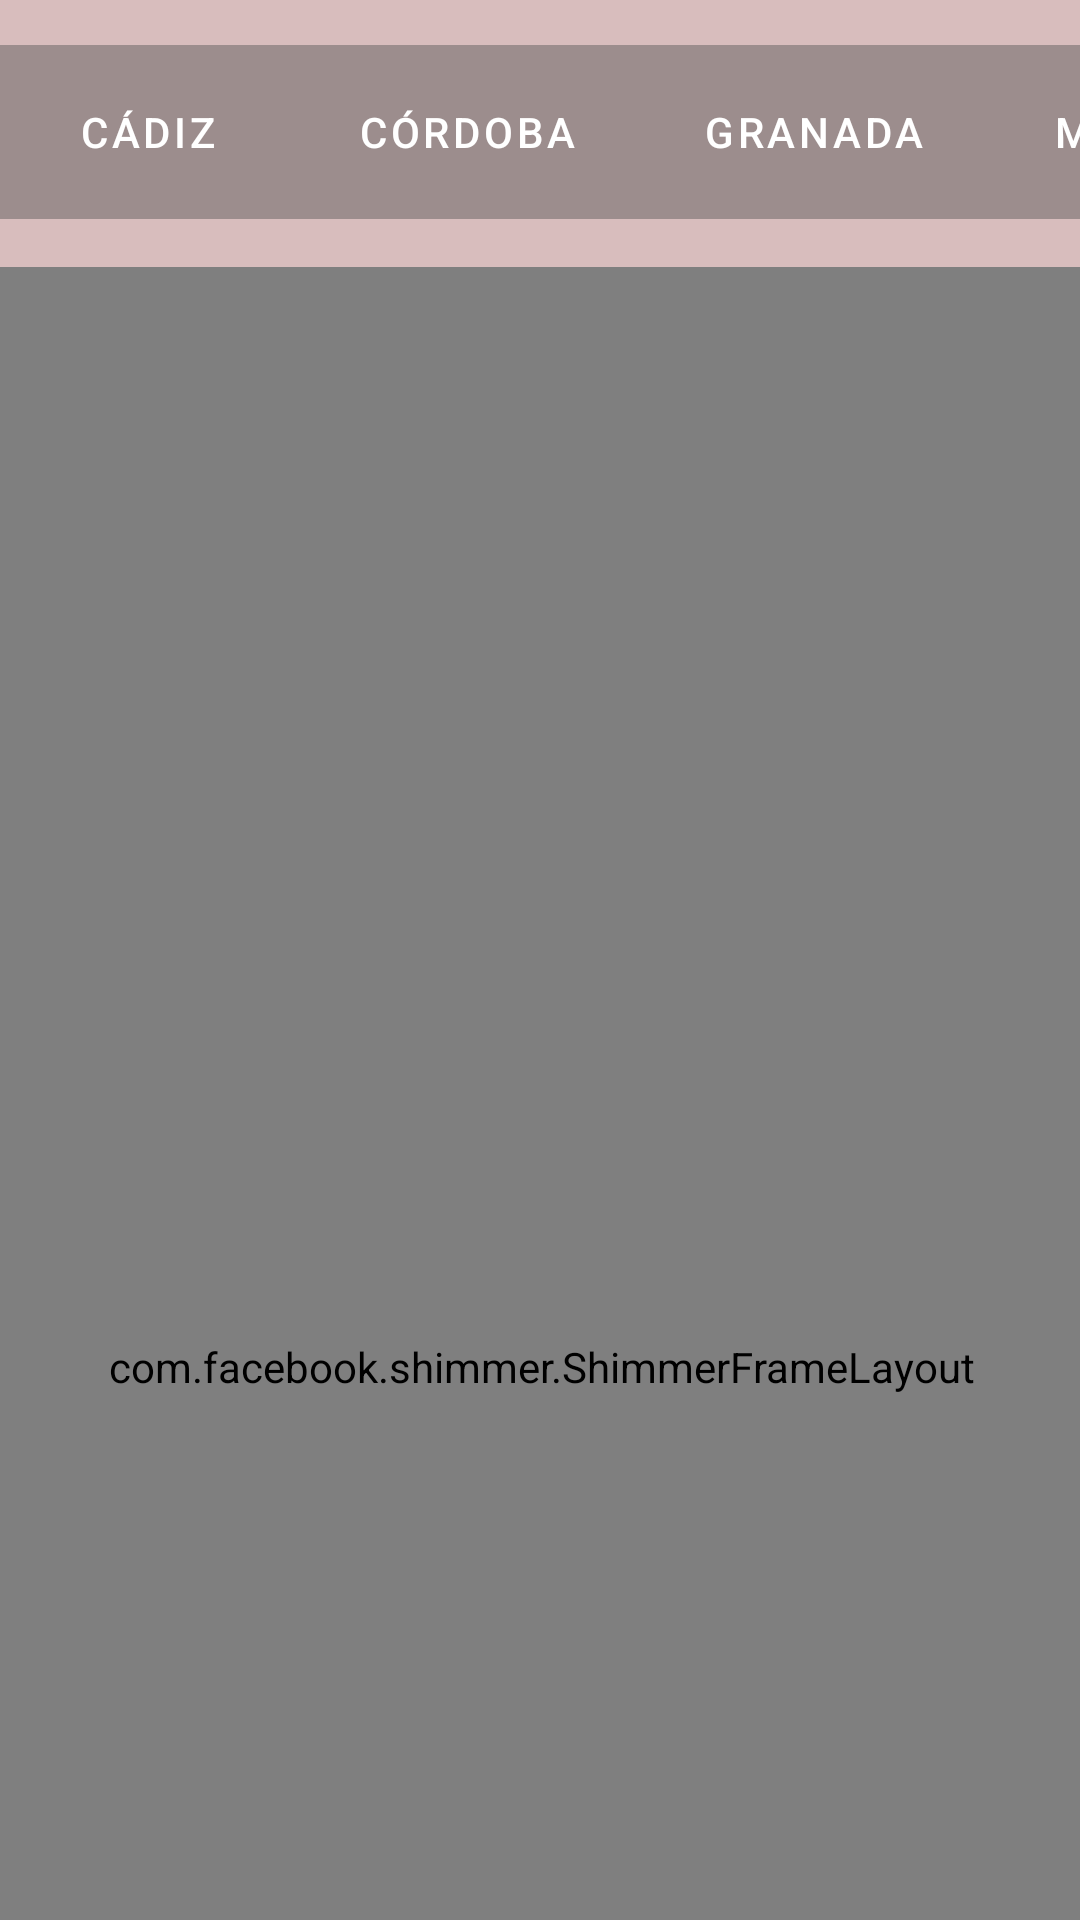

This screen was rendered from an Android layout file. Write that file and the resources it references.
<!-- AndroidManifest.xml: application theme Theme.HostHotel -->
<!-- res/layout/fragment_home.xml -->
<androidx.constraintlayout.widget.ConstraintLayout
    xmlns:android="http://schemas.android.com/apk/res/android"
    xmlns:app="http://schemas.android.com/apk/res-auto"
    xmlns:tools="http://schemas.android.com/tools"
    android:layout_width="match_parent"
    android:background="@color/fondo"
    android:layout_height="match_parent">

    <HorizontalScrollView
        android:id="@+id/horizontalScrollView"
        android:layout_width="match_parent"
        android:layout_height="wrap_content"
        android:background="#9C8D8D"
        android:scrollbars="none"
        android:layout_marginTop="15dp"
        app:layout_constraintTop_toTopOf="parent">

        <LinearLayout
            android:id="@+id/layoutProvinces"
            android:layout_width="wrap_content"
            android:layout_height="wrap_content"
            android:orientation="horizontal">

            <Button
                android:id="@+id/btnCadiz"
                android:layout_width="wrap_content"
                android:layout_height="wrap_content"
                android:text="Cádiz"
                android:layout_margin="5dp"
                android:onClick="onProvinceButtonClick"
                android:background="@drawable/button_selector" />

            <Button
                android:id="@+id/btnCordoba"
                android:layout_width="wrap_content"
                android:layout_height="wrap_content"
                android:text="Córdoba"
                android:layout_margin="5dp"
                android:onClick="onProvinceButtonClick"
                android:background="@drawable/button_selector" />

            <Button
                android:id="@+id/btnGranada"
                android:layout_width="wrap_content"
                android:layout_height="wrap_content"
                android:text="Granada"
                android:layout_margin="5dp"
                android:onClick="onProvinceButtonClick"
                android:background="@drawable/button_selector" />

            <Button
                android:id="@+id/btnMalaga"
                android:layout_width="wrap_content"
                android:layout_height="wrap_content"
                android:text="Málaga"
                android:layout_margin="5dp"
                android:onClick="onProvinceButtonClick"
                android:background="@drawable/button_selector" />

            <Button
                android:id="@+id/btnSevilla"
                android:layout_width="wrap_content"
                android:layout_height="wrap_content"
                android:text="Sevilla"
                android:layout_margin="5dp"
                android:onClick="onProvinceButtonClick"
                android:background="@drawable/button_selector" />

            <Button
                android:id="@+id/btnAlmeria"
                android:layout_width="wrap_content"
                android:layout_height="wrap_content"
                android:text="Almería"
                android:layout_margin="5dp"
                android:onClick="onProvinceButtonClick"
                android:background="@drawable/button_selector" />

            <Button
                android:id="@+id/btnJaen"
                android:layout_width="wrap_content"
                android:layout_height="wrap_content"
                android:text="Jaén"
                android:layout_margin="5dp"
                android:onClick="onProvinceButtonClick"
                android:background="@drawable/button_selector" />

            <Button
                android:id="@+id/btnHuelva"
                android:layout_width="wrap_content"
                android:layout_height="wrap_content"
                android:text="Huelva"
                android:layout_margin="5dp"
                android:onClick="onProvinceButtonClick"
                android:background="@drawable/button_selector" />

        </LinearLayout>

    </HorizontalScrollView>

    <LinearLayout
        android:id="@+id/llContenedor"
        android:layout_width="409dp"
        android:layout_height="733dp"
        android:orientation="vertical"
        android:visibility="gone"
        android:layout_marginTop="16dp"
        app:layout_constraintTop_toBottomOf="@id/horizontalScrollView"
        app:layout_constraintStart_toStartOf="parent"
        app:layout_constraintEnd_toEndOf="parent">

        <androidx.recyclerview.widget.RecyclerView
            android:id="@+id/hotelList"
            android:layout_width="match_parent"
            android:layout_height="match_parent"
            app:layoutManager="androidx.recyclerview.widget.LinearLayoutManager"
            tools:listitem="@layout/item_hotel" />

    </LinearLayout>

    <com.facebook.shimmer.ShimmerFrameLayout
        android:layout_width="409dp"
        android:layout_height="733dp"
        android:layout_marginTop="16dp"
        app:shimmer_auto_start="true"
        app:layout_constraintTop_toBottomOf="@id/horizontalScrollView"
        app:layout_constraintEnd_toEndOf="parent"
        app:layout_constraintStart_toStartOf="parent">

        <LinearLayout
            android:id="@+id/llCargando"
            android:layout_width="match_parent"
            android:layout_height="match_parent"
            android:orientation="vertical"
            app:layout_constraintBottom_toBottomOf="parent"
            app:layout_constraintEnd_toEndOf="parent"
            app:layout_constraintStart_toStartOf="parent">

            <include layout="@layout/item_loading"/>
            <include layout="@layout/item_loading"/>
            <include layout="@layout/item_loading"/>
            <include layout="@layout/item_loading"/>
            <include layout="@layout/item_loading"/>

        </LinearLayout>

    </com.facebook.shimmer.ShimmerFrameLayout>

</androidx.constraintlayout.widget.ConstraintLayout>
<!-- res/layout/item_hotel.xml (included above) -->
<?xml version="1.0" encoding="utf-8"?>
<LinearLayout xmlns:android="http://schemas.android.com/apk/res/android"
    xmlns:app="http://schemas.android.com/apk/res-auto"
    xmlns:tools="http://schemas.android.com/tools"
    android:id="@+id/itemContainer"
    android:layout_width="match_parent"
    android:layout_height="228dp"
    android:orientation="vertical"
    android:background="#00D9D9D9"
    android:paddingLeft="20dp"
    android:paddingRight="20dp"
    android:paddingTop="20dp">

    <ImageView
        android:id="@+id/hotelImage"
        android:layout_width="match_parent"
        android:layout_height="150dp"
        android:src="@drawable/malaga"
        android:background="#9CC09B30"
        android:scaleType="centerCrop"/>

    <LinearLayout
        android:layout_width="match_parent"
        android:layout_height="match_parent"
        android:orientation="horizontal"
        android:background="#D9D9D9">

        <LinearLayout
            android:layout_width="270dp"
            android:layout_height="match_parent"
            android:orientation="vertical">

            <LinearLayout
            android:layout_width="match_parent"
            android:layout_height="match_parent"
                android:layout_weight="1"
            android:orientation="horizontal">

                <TextView
                    android:id="@+id/txt_hotel"
                    android:layout_width="wrap_content"
                    android:layout_height="wrap_content"
                    android:text="@string/txt_det_hotel"
                    android:layout_marginLeft="15dp"
                    android:gravity="center_horizontal"
                    android:textColor="@color/black"
                    android:textSize="20sp" />

                <TextView
                    android:id="@+id/txt_name"
                    android:layout_width="wrap_content"
                    android:layout_height="wrap_content"
                    android:layout_marginLeft="8dp"
                    android:text="Hotel Bellaco"
                    android:gravity="center_horizontal"
                    android:textColor="@color/black"
                    android:textSize="20sp" />

            </LinearLayout>
            <LinearLayout
                android:layout_width="match_parent"
                android:layout_height="match_parent"
                android:layout_weight="1"
                android:orientation="horizontal">


                <TextView
                    android:id="@+id/txt_localidad"
                    android:layout_width="wrap_content"
                    android:layout_height="wrap_content"
                    android:text="@string/txt_det_city"
                    android:layout_marginLeft="15dp"
                    android:gravity="left"
                    android:textColor="@color/black"
                    android:textSize="20sp" />


                <TextView
                    android:id="@+id/txt_ciudad"
                    android:layout_width="wrap_content"
                    android:layout_height="wrap_content"
                    android:text="Málaga"
                    android:layout_marginLeft="8dp"
                    android:gravity="left"
                    android:textColor="@color/black"
                    android:textSize="20sp" />

            </LinearLayout>

        </LinearLayout>


        <ImageButton
            android:id="@+id/btn_edit"
            android:layout_width="50dp"
            android:layout_weight="1"
            android:background="#00D8BDBD"
            android:layout_height="match_parent"
            android:src="@drawable/ic_edit" />
    </LinearLayout>



</LinearLayout>
<!-- res/layout/item_loading.xml (included above) -->
<?xml version="1.0" encoding="utf-8"?>
<LinearLayout xmlns:android="http://schemas.android.com/apk/res/android"
    xmlns:app="http://schemas.android.com/apk/res-auto"
    xmlns:tools="http://schemas.android.com/tools"
    android:id="@+id/itemContainer"
    android:layout_width="match_parent"
    android:layout_height="240dp"
    android:orientation="vertical"
    android:background="#00D9D9D9"
    android:paddingLeft="20dp"
    android:paddingRight="20dp"
    android:paddingTop="20dp">

    <FrameLayout
        android:id="@+id/hotelImage"
        android:layout_width="match_parent"
        android:layout_height="150dp"
        android:src="@drawable/malaga"
        android:background="#C8C8C9"
        android:scaleType="centerCrop"/>

    <LinearLayout
        android:layout_width="match_parent"
        android:layout_height="match_parent"
        android:orientation="horizontal"
        android:background="#D9D9D9">

        <FrameLayout
            android:id="@+id/txt_name"
            android:layout_width="150dp"
            android:layout_height="28dp"
            android:layout_weight="1"
            android:layout_marginRight="10dp"
            android:layout_marginTop="10dp"
            android:background="#C8C8C9"
            android:gravity="center_horizontal"
            android:textColor="@color/black"
            android:textSize="23sp" />

        <TextView
            android:id="@+id/txt_ciudad"
            android:layout_width="wrap_content"
            android:layout_height="wrap_content"
            android:layout_weight="4"
            android:gravity="left"
            android:layout_marginRight="15dp"
            android:layout_marginTop="10dp"
            android:background="#C8C8C9"
            android:textColor="@color/black"
            android:textSize="23sp" />

        <FrameLayout
            android:id="@+id/btn_edit"
            android:layout_width="50dp"
            android:layout_weight="1"
            android:layout_marginTop="10dp"
            android:background="#C8C8C9"
            android:layout_height="50dp"
            android:src="@drawable/ic_edit" />
    </LinearLayout>
</LinearLayout>
<!-- resources referenced by this layout -->
<resources>
  <color name="black">#FF000000</color>
  <color name="fondo">#D8BDBD</color>
  <!-- drawable button_selector (drawable) -->
  <?xml version="1.0" encoding="utf-8"?>
  <selector xmlns:android="http://schemas.android.com/apk/res/android">
      <item android:state_pressed="true" android:drawable="@color/boton" />
      <item android:drawable="@android:color/transparent" />
  </selector>
  <!-- drawable ic_edit (drawable) -->
  <vector android:height="30dp" android:tint="#181717"
      android:viewportHeight="24" android:viewportWidth="24"
      android:width="30dp" xmlns:android="http://schemas.android.com/apk/res/android">
      <path android:fillColor="@android:color/white" android:pathData="M3,17.25V21h3.75L17.81,9.94l-3.75,-3.75L3,17.25zM20.71,7.04c0.39,-0.39 0.39,-1.02 0,-1.41l-2.34,-2.34c-0.39,-0.39 -1.02,-0.39 -1.41,0l-1.83,1.83 3.75,3.75 1.83,-1.83z"/>
  </vector>
  <!-- drawable malaga: jpg bitmap (drawable-v24, 799730 bytes) -->
  <string name="txt_det_city">Ciudad:</string>
  <string name="txt_det_hotel">Hotel:</string>
  <style name="Theme.HostHotel" parent="Theme.MaterialComponents.DayNight.NoActionBar">
          
          <item name="colorPrimary">#C09B30</item>
          <item name="colorPrimaryVariant">#A57C00</item>
          <item name="colorOnPrimary">@color/white</item>
          
          <item name="colorSecondary">#6C662D</item>
          <item name="colorSecondaryVariant">#55501F</item>
          <item name="colorOnSecondary">@color/backText</item>
          
          <item name="android:statusBarColor">?attr/colorPrimaryVariant</item>
          
  
          <item name="android:windowBackground">@color/fondo</item>
  
          <item name="bottomSheetDialogTheme">@style/AppBottomSheetDialogTheme</item>
      </style>
  <color name="boton">#FFCF3F</color>
  <color name="white">#FFFFFFFF</color>
  <color name="backText">#D9D9D9</color>
  <style name="AppBottomSheetDialogTheme" parent="Theme.Design.Light.BottomSheetDialog">
          <item name="bottomSheetStyle">@style/AppModelStyle</item>
      </style>
  <style name="AppModelStyle" parent="Widget.Design.BottomSheet.Modal">
          <item name="android:background">@drawable/rounded_corners</item>
      </style>
  <!-- drawable rounded_corners (drawable) -->
  <?xml version="1.0" encoding="utf-8"?>
  <shape xmlns:android="http://schemas.android.com/apk/res/android"
      android:shape="rectangle">
      <corners android:topRightRadius="16dp"
          android:topLeftRadius="16dp"/>
      <padding android:left="12dp"
          android:right="12dp"/>
      <solid android:color="@color/fondo" />
  </shape>
</resources>
